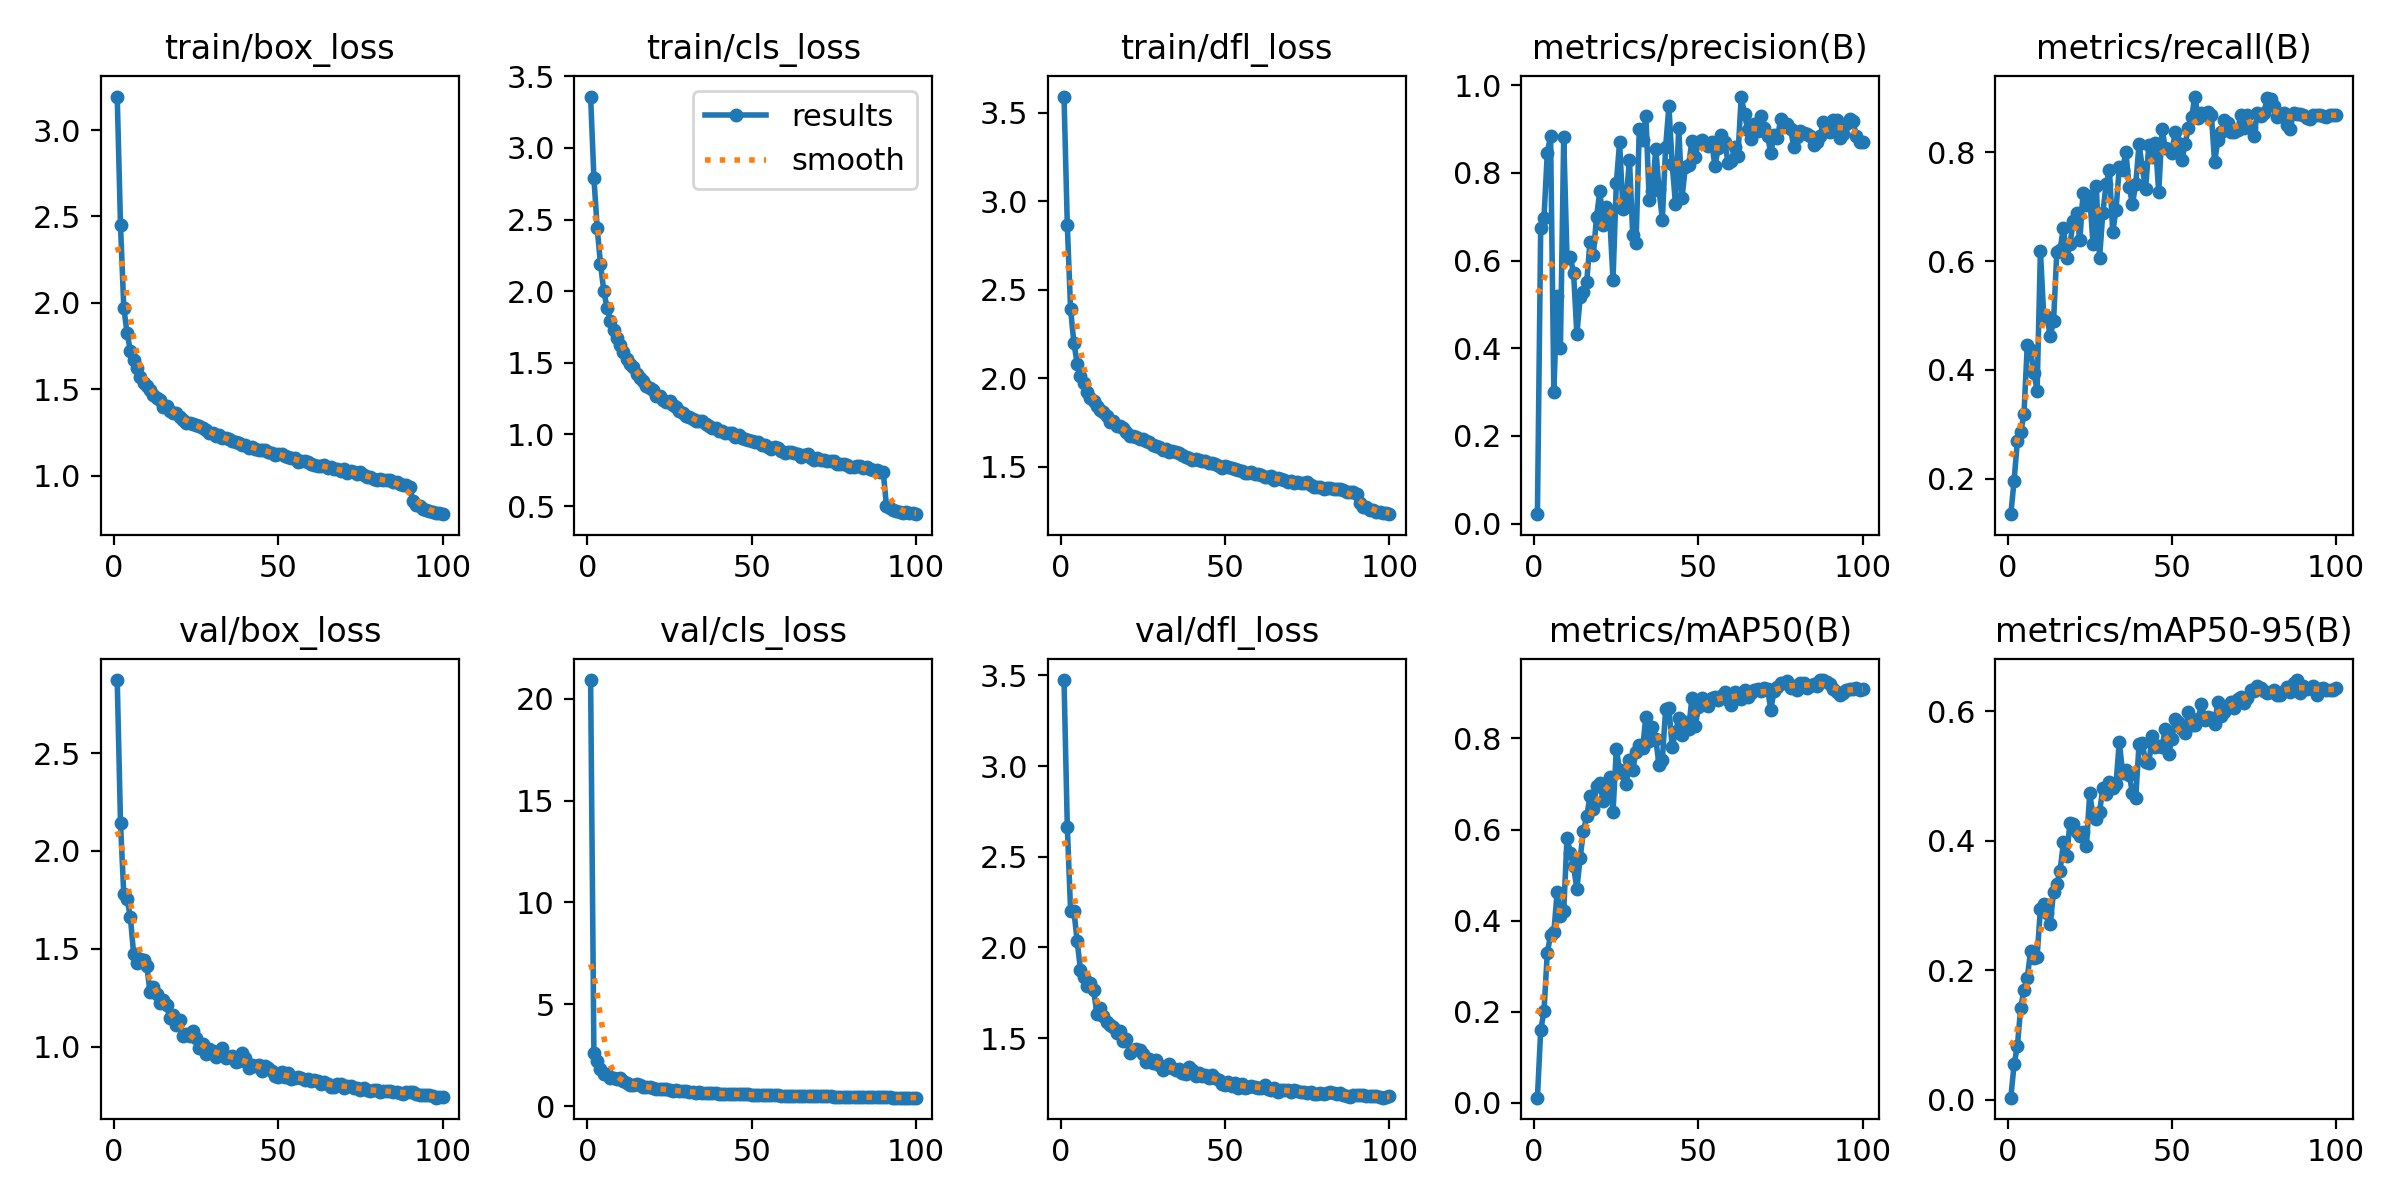

The data file committed next to this chart (first rows):
epoch, train/box_loss, train/cls_loss, train/dfl_loss, metrics/precision(B), metrics/recall(B), metrics/mAP50(B), metrics/mAP50-95(B), val/box_loss, val/cls_loss, val/dfl_loss, lr/pg0, lr/pg1, lr/pg2
1, 3.194, 3.359, 3.59, 0.02145, 0.1344, 0.0114, 0.00316, 2.873, 20.91, 3.475, 0.07004, 0.003329, 0.003329
2, 2.45, 2.791, 2.865, 0.6743, 0.1963, 0.1593, 0.05469, 2.142, 2.605, 2.666, 0.03998, 0.006596, 0.006596
3, 1.972, 2.441, 2.389, 0.6967, 0.2696, 0.2013, 0.08273, 1.778, 2.242, 2.202, 0.009845, 0.009797, 0.009797
4, 1.823, 2.191, 2.202, 0.8461, 0.2847, 0.3296, 0.1423, 1.754, 1.859, 2.203, 0.009703, 0.009703, 0.009703
5, 1.724, 2.004, 2.082, 0.8849, 0.3186, 0.3678, 0.1688, 1.663, 1.603, 2.036, 0.009604, 0.009604, 0.009604
6, 1.667, 1.883, 2.01, 0.3012, 0.445, 0.374, 0.1876, 1.474, 1.594, 1.876, 0.009505, 0.009505, 0.009505
7, 1.625, 1.794, 1.971, 0.5186, 0.436, 0.4637, 0.229, 1.43, 1.384, 1.839, 0.009406, 0.009406, 0.009406
8, 1.573, 1.732, 1.923, 0.4002, 0.3947, 0.4097, 0.2182, 1.448, 1.408, 1.789, 0.009307, 0.009307, 0.009307
9, 1.537, 1.672, 1.889, 0.8818, 0.3613, 0.4202, 0.2209, 1.441, 1.341, 1.806, 0.009208, 0.009208, 0.009208
10, 1.52, 1.627, 1.874, 0.6063, 0.6192, 0.5818, 0.2951, 1.411, 1.382, 1.764, 0.009109, 0.009109, 0.009109
11, 1.494, 1.576, 1.845, 0.6076, 0.5002, 0.5495, 0.3018, 1.277, 1.231, 1.635, 0.00901, 0.00901, 0.00901
12, 1.465, 1.528, 1.822, 0.5724, 0.4965, 0.5189, 0.2879, 1.304, 1.159, 1.665, 0.008911, 0.008911, 0.008911
13, 1.45, 1.492, 1.808, 0.4316, 0.4623, 0.4696, 0.2711, 1.27, 1.056, 1.622, 0.008812, 0.008812, 0.008812
14, 1.435, 1.474, 1.788, 0.5159, 0.4893, 0.5377, 0.321, 1.224, 1.048, 1.588, 0.008713, 0.008713, 0.008713
15, 1.399, 1.423, 1.751, 0.5278, 0.6173, 0.5962, 0.3332, 1.237, 1.095, 1.574, 0.008614, 0.008614, 0.008614
16, 1.403, 1.395, 1.759, 0.5517, 0.6209, 0.629, 0.3536, 1.214, 1.04, 1.561, 0.008515, 0.008515, 0.008515
17, 1.371, 1.372, 1.733, 0.6437, 0.6614, 0.6726, 0.3974, 1.145, 0.9575, 1.526, 0.008416, 0.008416, 0.008416
18, 1.362, 1.34, 1.728, 0.6129, 0.6053, 0.6461, 0.3759, 1.163, 0.9447, 1.537, 0.008317, 0.008317, 0.008317
19, 1.363, 1.327, 1.719, 0.7006, 0.6306, 0.6962, 0.4278, 1.112, 0.9689, 1.484, 0.008218, 0.008218, 0.008218
20, 1.339, 1.307, 1.697, 0.759, 0.6743, 0.7012, 0.4257, 1.139, 0.8888, 1.496, 0.008119, 0.008119, 0.008119
21, 1.322, 1.27, 1.672, 0.6811, 0.6879, 0.6621, 0.4131, 1.054, 0.8525, 1.417, 0.00802, 0.00802, 0.00802
22, 1.306, 1.272, 1.674, 0.7223, 0.6384, 0.6826, 0.4068, 1.064, 0.8485, 1.434, 0.007921, 0.007921, 0.007921
23, 1.306, 1.24, 1.669, 0.6983, 0.7257, 0.7161, 0.4133, 1.053, 0.8791, 1.438, 0.007822, 0.007822, 0.007822
24, 1.299, 1.226, 1.659, 0.5558, 0.7034, 0.6377, 0.3911, 1.082, 0.8479, 1.434, 0.007723, 0.007723, 0.007723
25, 1.295, 1.232, 1.658, 0.7764, 0.7198, 0.7763, 0.4738, 1.047, 0.8091, 1.411, 0.007624, 0.007624, 0.007624
26, 1.286, 1.208, 1.645, 0.8704, 0.6316, 0.7311, 0.4375, 0.9925, 0.772, 1.366, 0.007525, 0.007525, 0.007525
27, 1.276, 1.195, 1.641, 0.7178, 0.7371, 0.7233, 0.4333, 1.012, 0.7922, 1.386, 0.007426, 0.007426, 0.007426
28, 1.266, 1.164, 1.624, 0.7404, 0.6053, 0.6995, 0.4447, 0.9637, 0.7494, 1.361, 0.007327, 0.007327, 0.007327
29, 1.248, 1.148, 1.621, 0.8296, 0.6892, 0.7534, 0.4806, 0.989, 0.7351, 1.377, 0.007228, 0.007228, 0.007228
30, 1.249, 1.132, 1.615, 0.659, 0.7417, 0.7307, 0.4718, 0.9759, 0.7545, 1.349, 0.007129, 0.007129, 0.007129
31, 1.226, 1.122, 1.598, 0.6395, 0.7674, 0.771, 0.4899, 0.9461, 0.6944, 1.323, 0.00703, 0.00703, 0.00703
32, 1.233, 1.111, 1.6, 0.9004, 0.6528, 0.7852, 0.4811, 0.9701, 0.7064, 1.347, 0.006931, 0.006931, 0.006931
33, 1.218, 1.091, 1.583, 0.8755, 0.6945, 0.7788, 0.4879, 0.9938, 0.6734, 1.358, 0.006832, 0.006832, 0.006832
34, 1.216, 1.097, 1.591, 0.9303, 0.7721, 0.8479, 0.5527, 0.9444, 0.6911, 1.334, 0.006733, 0.006733, 0.006733
35, 1.214, 1.093, 1.583, 0.7387, 0.7681, 0.7949, 0.5051, 0.9476, 0.6741, 1.326, 0.006634, 0.006634, 0.006634
36, 1.201, 1.07, 1.577, 0.759, 0.8008, 0.8257, 0.5098, 0.9531, 0.6734, 1.332, 0.006535, 0.006535, 0.006535
37, 1.193, 1.057, 1.565, 0.8554, 0.7368, 0.7983, 0.5021, 0.9242, 0.6366, 1.306, 0.006436, 0.006436, 0.006436
38, 1.188, 1.045, 1.555, 0.763, 0.7048, 0.7415, 0.4739, 0.9262, 0.6403, 1.303, 0.006337, 0.006337, 0.006337
39, 1.176, 1.042, 1.552, 0.6927, 0.7411, 0.753, 0.4657, 0.9701, 0.6801, 1.339, 0.006238, 0.006238, 0.006238
40, 1.179, 1.026, 1.537, 0.8592, 0.8144, 0.8638, 0.5485, 0.943, 0.6293, 1.323, 0.006139, 0.006139, 0.006139
41, 1.162, 1.023, 1.544, 0.9521, 0.7731, 0.8673, 0.5506, 0.8918, 0.62, 1.294, 0.00604, 0.00604, 0.00604
42, 1.167, 1.007, 1.536, 0.8203, 0.7319, 0.781, 0.5208, 0.907, 0.6218, 1.307, 0.005941, 0.005941, 0.005941
43, 1.156, 1.009, 1.534, 0.7296, 0.8137, 0.8141, 0.5202, 0.9035, 0.6025, 1.294, 0.005842, 0.005842, 0.005842
44, 1.148, 1.007, 1.534, 0.9022, 0.7908, 0.8441, 0.561, 0.9087, 0.614, 1.295, 0.005743, 0.005743, 0.005743
45, 1.147, 0.9842, 1.523, 0.7439, 0.8171, 0.8078, 0.5448, 0.8782, 0.5968, 1.28, 0.005644, 0.005644, 0.005644
46, 1.151, 0.9959, 1.524, 0.8136, 0.7262, 0.836, 0.5467, 0.8995, 0.597, 1.296, 0.005545, 0.005545, 0.005545
47, 1.138, 0.9745, 1.516, 0.8179, 0.8428, 0.8197, 0.5447, 0.8928, 0.6028, 1.28, 0.005446, 0.005446, 0.005446
48, 1.133, 0.9692, 1.506, 0.8737, 0.8077, 0.889, 0.5727, 0.8766, 0.5888, 1.268, 0.005347, 0.005347, 0.005347
49, 1.119, 0.9622, 1.494, 0.837, 0.8065, 0.8265, 0.5335, 0.8508, 0.5972, 1.248, 0.005248, 0.005248, 0.005248
50, 1.127, 0.9549, 1.503, 0.8713, 0.798, 0.8685, 0.5571, 0.8447, 0.5727, 1.24, 0.005149, 0.005149, 0.005149
51, 1.122, 0.9492, 1.5, 0.8745, 0.8378, 0.889, 0.5874, 0.8735, 0.5753, 1.258, 0.00505, 0.00505, 0.00505
52, 1.116, 0.9456, 1.496, 0.8687, 0.8175, 0.8836, 0.5833, 0.8434, 0.5726, 1.237, 0.004951, 0.004951, 0.004951
53, 1.108, 0.9262, 1.488, 0.8624, 0.7853, 0.8719, 0.5724, 0.8644, 0.5448, 1.254, 0.004852, 0.004852, 0.004852
54, 1.1, 0.9249, 1.48, 0.8711, 0.8144, 0.888, 0.5666, 0.8379, 0.5568, 1.226, 0.004753, 0.004753, 0.004753
55, 1.101, 0.912, 1.476, 0.8159, 0.8453, 0.8911, 0.5981, 0.8413, 0.5469, 1.249, 0.004654, 0.004654, 0.004654
56, 1.076, 0.9015, 1.464, 0.8567, 0.8641, 0.8836, 0.5781, 0.8468, 0.5397, 1.228, 0.004555, 0.004555, 0.004555
57, 1.082, 0.9097, 1.468, 0.8859, 0.9026, 0.8928, 0.5784, 0.8406, 0.5401, 1.231, 0.004456, 0.004456, 0.004456
58, 1.082, 0.9039, 1.47, 0.8716, 0.8637, 0.9026, 0.5881, 0.8303, 0.5418, 1.234, 0.004357, 0.004357, 0.004357
59, 1.076, 0.8858, 1.46, 0.8226, 0.8727, 0.8843, 0.6105, 0.8334, 0.5319, 1.231, 0.004258, 0.004258, 0.004258
60, 1.066, 0.8675, 1.459, 0.8279, 0.8689, 0.8732, 0.587, 0.8234, 0.5218, 1.228, 0.004159, 0.004159, 0.004159
... 40 more rows
